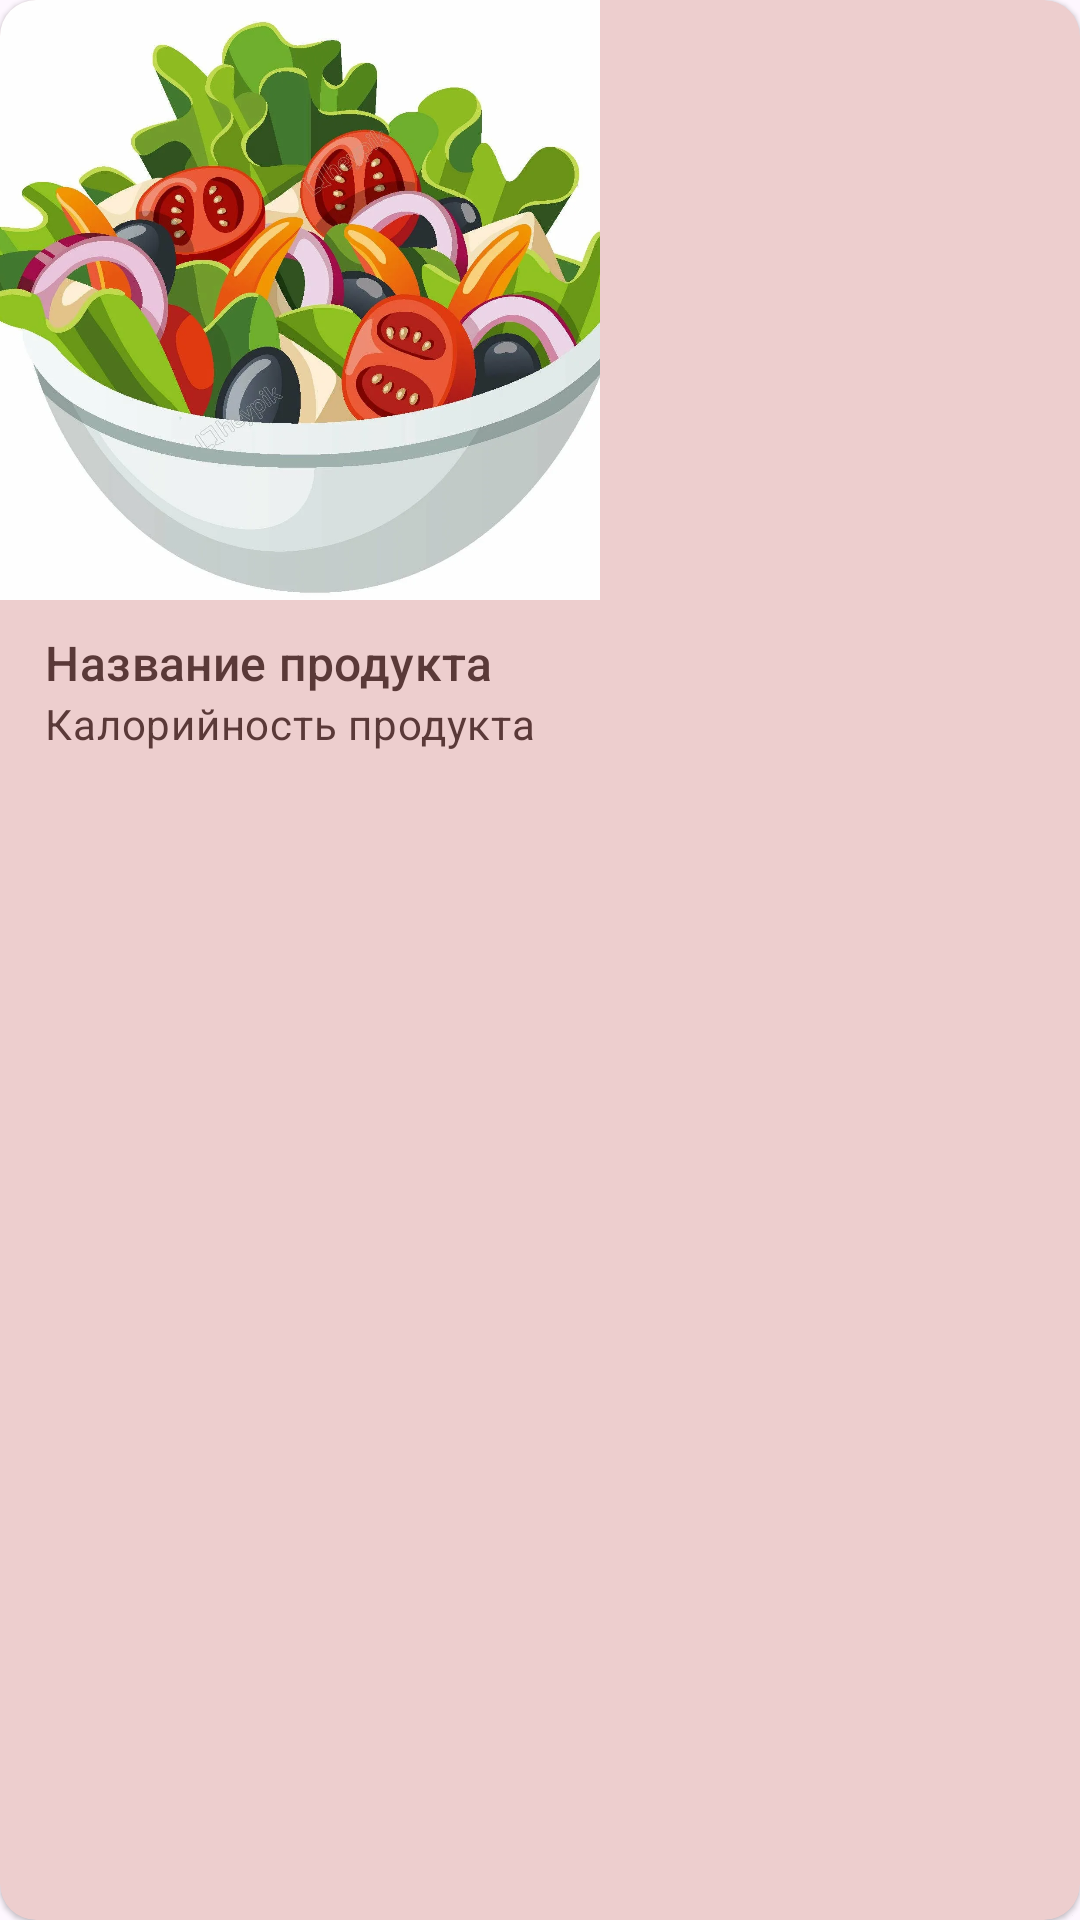

This screen was rendered from an Android layout file. Write that file and the resources it references.
<!-- AndroidManifest.xml: application theme Theme.KFit -->
<!-- res/layout/product_item.xml -->
<?xml version="1.0" encoding="utf-8"?>
<com.google.android.material.card.MaterialCardView xmlns:android="http://schemas.android.com/apk/res/android"
    android:layout_width="wrap_content"
    android:layout_height="wrap_content"
    style="@style/Widget.Material3.CardView.Elevated"
    android:backgroundTint="@color/darkElementColor"
    xmlns:app="http://schemas.android.com/apk/res-auto"
    android:layout_gravity="center"
    android:layout_margin="5dp">
    <LinearLayout
        android:layout_width="match_parent"
        android:layout_height="wrap_content"
        android:orientation="vertical">

        
        <ImageView

            android:id="@+id/productImage"
            android:layout_width="200dp"
            android:layout_height="200dp"
            app:srcCompat="@drawable/dinner_icon_image"
            android:scaleType="centerCrop"
            android:contentDescription="Название продукта"
            />

        <LinearLayout
            android:layout_width="match_parent"
            android:layout_height="wrap_content"
            android:orientation="vertical"
            android:paddingVertical="10dp"
            android:paddingHorizontal="15dp">

            
            <TextView
                android:layout_width="wrap_content"
                android:layout_height="wrap_content"
                android:id="@+id/productName"
                android:textColor="@color/mainTextColor"
                android:text="Название продукта"
                android:textAppearance="?attr/textAppearanceTitleMedium"
                />
            <TextView
                android:id="@+id/productCalories"
                android:layout_width="wrap_content"
                android:layout_height="wrap_content"
                android:text="Калорийность продукта"
                android:textAppearance="?attr/textAppearanceBodyMedium"
                android:textColor="@color/mainTextColor"
                />


        </LinearLayout>

        
        <LinearLayout
            android:layout_width="wrap_content"
            android:layout_height="wrap_content"
            android:layout_marginHorizontal="5dp"
            android:orientation="horizontal">
            <com.google.android.material.button.MaterialButton
                android:id="@+id/addProductBtn"
                android:layout_width="wrap_content"
                android:layout_height="wrap_content"
                app:icon="@drawable/baseline_add_24"
                app:iconTint="@color/darkAccentColor"
                style="@style/Widget.Material3.Button.IconButton"
                />
        </LinearLayout>

    </LinearLayout>
</com.google.android.material.card.MaterialCardView>
<!-- resources referenced by this layout -->
<resources>
  <color name="darkAccentColor">#7d222f</color>
  <color name="darkElementColor">#edcece</color>
  <color name="mainTextColor">#5a3938</color>
  <!-- drawable dinner_icon_image: jpg bitmap (drawable, 105240 bytes) -->
  <style name="Theme.KFit" parent="Base.Theme.KFit" />
  <style name="Base.Theme.KFit" parent="Theme.Material3.DayNight.NoActionBar">
          <item name="android:statusBarColor">
              @android:color/transparent
          </item>
          <item name="colorPrimary">@color/secondaryAccentColor
          </item>
           <item name="colorSurface">@color/accentColor</item>
          <item name="colorOnSurfaceVariant">@color/secondaryAccentColor</item>
      </style>
  <color name="secondaryAccentColor">#e28090</color>
  <color name="accentColor">#ffdad9</color>
</resources>
